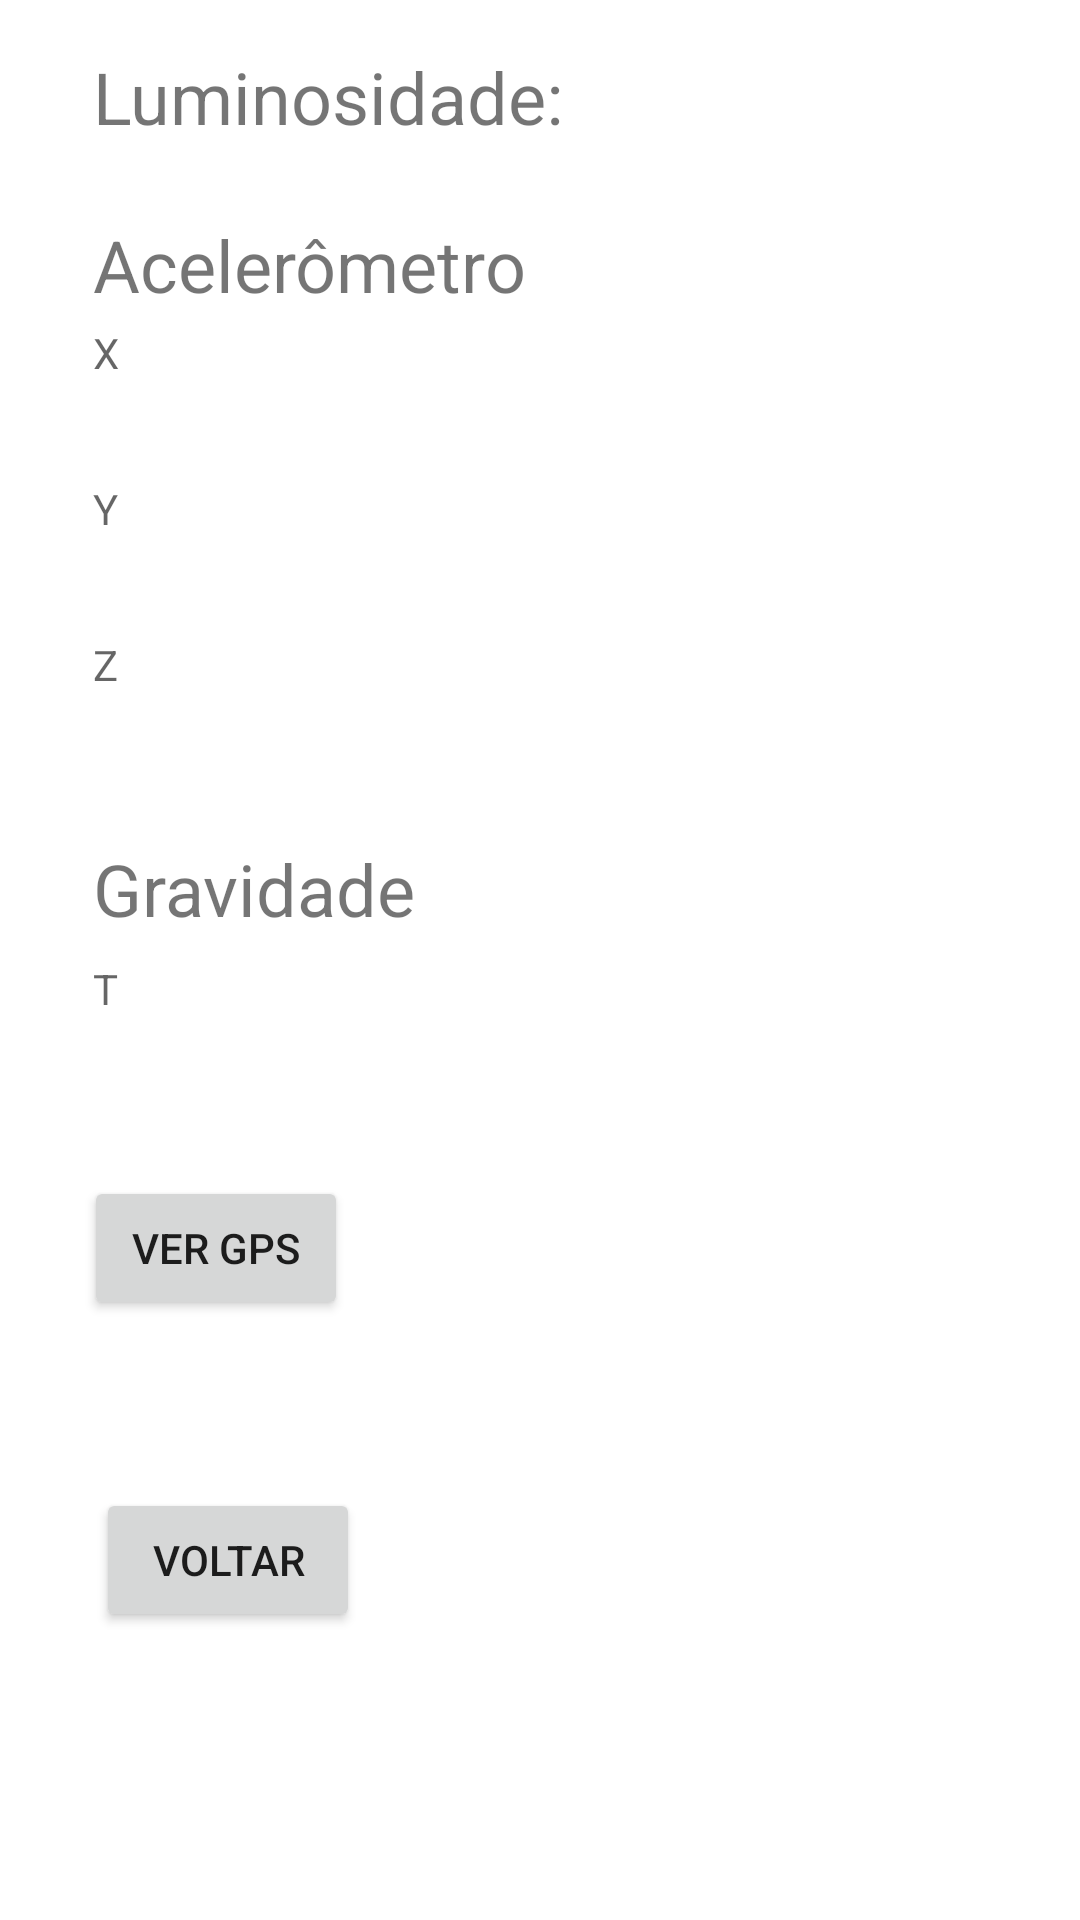

Here is an Android app screen rendered from its layout file. Give the layout XML and the strings, colors and styles it references.
<!-- AndroidManifest.xml: application theme Theme.IHCTP2 -->
<!-- res/layout/activity_sensor.xml -->
<?xml version="1.0" encoding="utf-8"?>
<androidx.constraintlayout.widget.ConstraintLayout xmlns:android="http://schemas.android.com/apk/res/android"
    xmlns:app="http://schemas.android.com/apk/res-auto"
    xmlns:tools="http://schemas.android.com/tools"
    android:layout_width="match_parent"
    android:layout_height="match_parent"
    tools:context=".SensorActivity">

    <Button
        android:id="@+id/buttonVoltar2"
        android:layout_width="wrap_content"
        android:layout_height="wrap_content"
        android:layout_marginStart="32dp"
        android:layout_marginTop="496dp"
        android:onClick="voltar"
        android:text="@string/btn_voltar"
        app:layout_constraintStart_toStartOf="parent"
        app:layout_constraintTop_toTopOf="parent" />

    <TextView
        android:id="@+id/editTextTemp"
        android:layout_width="200dp"
        android:layout_height="50dp"
        android:layout_marginStart="31dp"
        android:layout_marginTop="320dp"
        android:ems="10"
        android:hint="T"
        app:layout_constraintEnd_toEndOf="parent"
        app:layout_constraintHorizontal_bias="0.0"
        app:layout_constraintStart_toStartOf="parent"
        app:layout_constraintTop_toTopOf="parent" />

    <TextView
        android:id="@+id/editTextX"
        android:layout_width="200dp"
        android:layout_height="50dp"
        android:layout_marginStart="31dp"
        android:layout_marginTop="108dp"
        android:ems="10"
        android:hint="X"
        app:layout_constraintEnd_toEndOf="parent"
        app:layout_constraintHorizontal_bias="0.0"
        app:layout_constraintStart_toStartOf="parent"
        app:layout_constraintTop_toTopOf="parent" />

    <TextView
        android:id="@+id/editTextY"
        android:layout_width="200dp"
        android:layout_height="50dp"
        android:layout_marginStart="31dp"
        android:layout_marginTop="160dp"
        android:ems="10"
        android:hint="Y"
        app:layout_constraintEnd_toEndOf="parent"
        app:layout_constraintHorizontal_bias="0.0"
        app:layout_constraintStart_toStartOf="parent"
        app:layout_constraintTop_toTopOf="parent" />

    <TextView
        android:id="@+id/editTextZ"
        android:layout_width="200dp"
        android:layout_height="50dp"
        android:layout_marginStart="31dp"
        android:layout_marginTop="212dp"
        android:ems="10"
        android:hint="Z"
        app:layout_constraintEnd_toEndOf="parent"
        app:layout_constraintHorizontal_bias="0.0"
        app:layout_constraintStart_toStartOf="parent"
        app:layout_constraintTop_toTopOf="parent" />

    <Button
        android:id="@+id/buttonGPS"
        android:layout_width="wrap_content"
        android:layout_height="wrap_content"
        android:layout_marginStart="28dp"
        android:layout_marginTop="392dp"
        android:text="@string/btn_GPS"
        app:layout_constraintStart_toStartOf="parent"
        app:layout_constraintTop_toTopOf="parent" />

    <TextView
        android:id="@+id/labelLuminosidade"
        android:layout_width="363dp"
        android:layout_height="35dp"
        android:layout_marginStart="31dp"
        android:layout_marginTop="16dp"
        android:ems="10"
        android:inputType="textPersonName"
        android:text="@string/lbl_luminosidade"
        android:textSize="24sp"
        app:layout_constraintEnd_toEndOf="parent"
        app:layout_constraintHorizontal_bias="0.0"
        app:layout_constraintStart_toStartOf="parent"
        app:layout_constraintTop_toTopOf="parent" />

    <TextView
        android:id="@+id/labelAcelerometro"
        android:layout_width="363dp"
        android:layout_height="35dp"
        android:layout_marginStart="31dp"
        android:layout_marginTop="72dp"
        android:ems="10"
        android:inputType="textPersonName"
        android:text="@string/label_acelerometro"
        android:textSize="24sp"
        app:layout_constraintEnd_toEndOf="parent"
        app:layout_constraintHorizontal_bias="0.0"
        app:layout_constraintStart_toStartOf="parent"
        app:layout_constraintTop_toTopOf="parent" />

    <TextView
        android:id="@+id/labelGravidade"
        android:layout_width="363dp"
        android:layout_height="35dp"
        android:layout_marginStart="31dp"
        android:layout_marginTop="280dp"
        android:ems="10"
        android:inputType="textPersonName"
        android:text="@string/label_gravidade"
        android:textSize="24sp"
        app:layout_constraintEnd_toEndOf="parent"
        app:layout_constraintHorizontal_bias="0.0"
        app:layout_constraintStart_toStartOf="parent"
        app:layout_constraintTop_toTopOf="parent" />

</androidx.constraintlayout.widget.ConstraintLayout>
<!-- resources referenced by this layout -->
<resources>
  <string name="btn_GPS">Ver GPS</string>
  <string name="btn_voltar">Voltar</string>
  <string name="label_acelerometro">Acelerômetro</string>
  <string name="label_gravidade">Gravidade</string>
  <string name="lbl_luminosidade">Luminosidade:</string>
  <style name="Theme.IHCTP2" parent="Theme.MaterialComponents.DayNight.DarkActionBar">
          
          <item name="colorPrimary">@color/purple_500</item>
          <item name="colorPrimaryVariant">@color/purple_700</item>
          <item name="colorOnPrimary">@color/white</item>
          
          <item name="colorSecondary">@color/teal_200</item>
          <item name="colorSecondaryVariant">@color/teal_700</item>
          <item name="colorOnSecondary">@color/black</item>
          
          <item name="android:statusBarColor" tools:targetApi="l">?attr/colorPrimaryVariant</item>
          
      </style>
  <!-- not gathered from this repository: default colours our renderer supplied (Android Studio template values) -->
  <color name="purple_500">#FF6200EE</color>
  <color name="purple_700">#FF3700B3</color>
  <color name="teal_200">#FF03DAC5</color>
  <color name="teal_700">#FF018786</color>
  <color name="black">#FF000000</color>
  <color name="white">#FFFFFFFF</color>
</resources>
